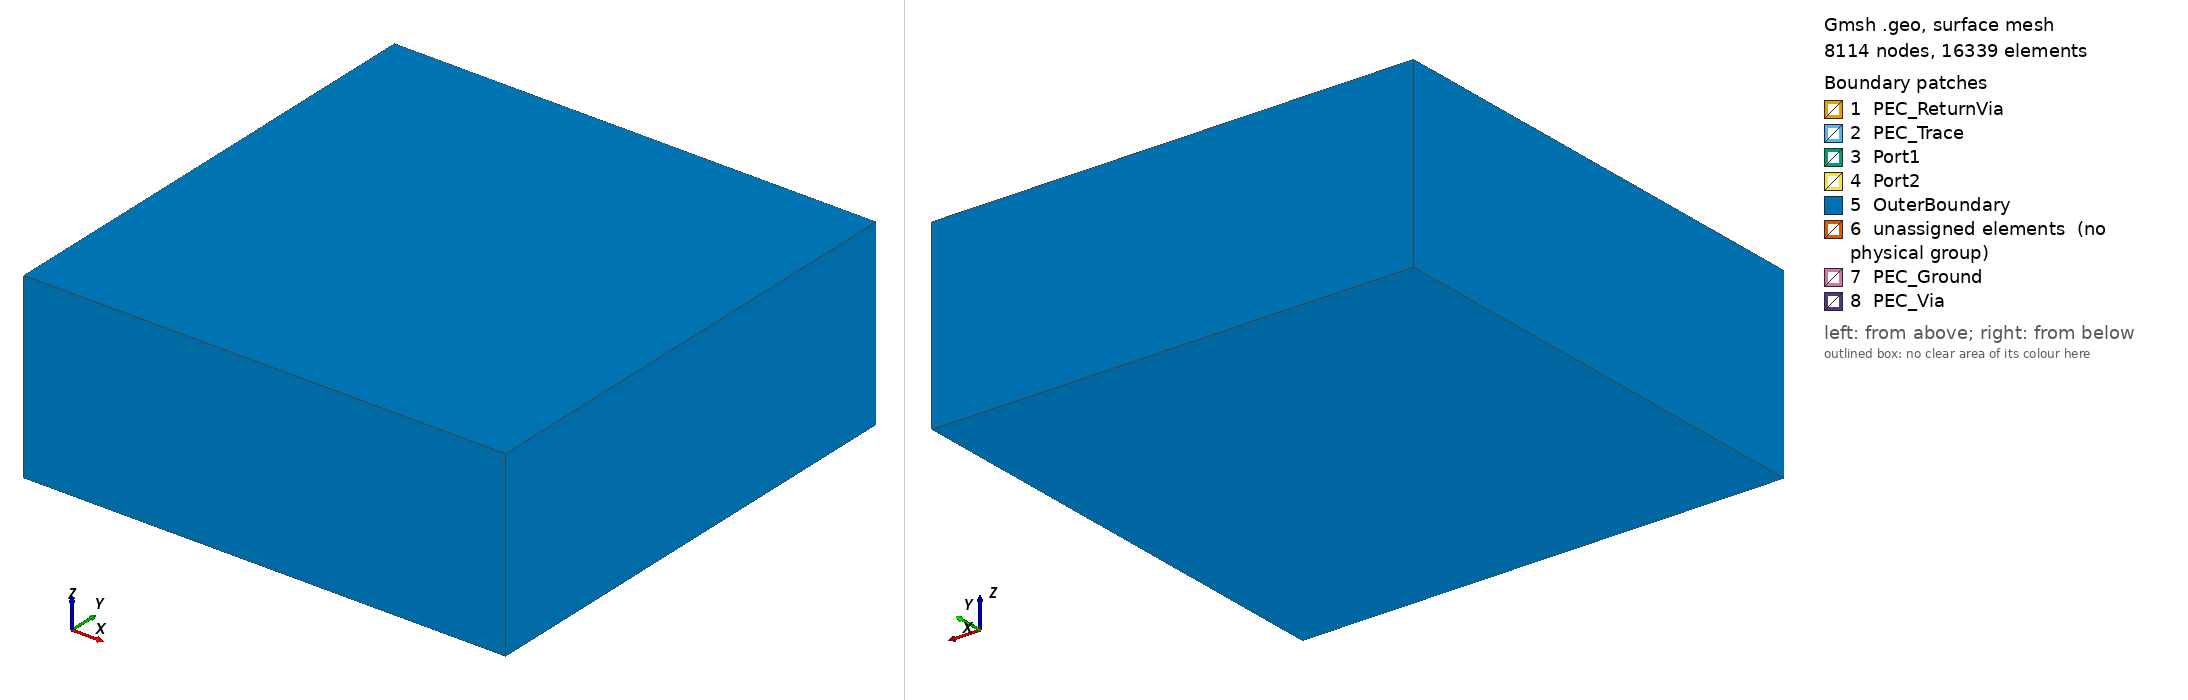

Gmsh geometry script, surface-meshed: 8114 nodes, 16339 surface elements. Boundary patches (legend numbers): 1 PEC_ReturnVia, 2 PEC_Trace, 3 Port1, 4 Port2, 5 OuterBoundary, 6 unassigned elements (no physical group), 7 PEC_Ground, 8 PEC_Via. Left view from above one corner, right view from below the opposite corner. Legend entries are the model's physical surfaces; 'unassigned elements' are surfaces in no physical group. The drawing asked Gmsh for element sizes between 1% and 20% of the model's largest extent; the script's own settings can give other sizes.

=== p03_signal_via.geo (drawn) ===
// P03: multilayer signal via (pcb_problem_benchmark_settings.md 5.7, 15.3)
//
// Length unit: mm. 4-layer FR-4 board [-B, B] x [-B, B] (B = boardW/2), stack
// from the top: L1 signal / t12 / L2 GND / t23 / L3 signal / t34 / L4 GND.
//   z1 = t34 + t23 + t12  L1: microstrip (width wL1) from x = -B to the via, land
//   z2 = t34 + t23        L2: ground plane with an antipad (antipadD) at the via
//   z3 = t34              L3: stripline (width wL3) from the via to x = +B, land
//   z4 = 0                L4: ground plane with an antipad (board bottom face)
// All conductors are zero-thickness PEC sheets (internal surfaces) except the
// vias, which are removed from the mesh (their surfaces are PEC):
//   signal via  diameter viaD at the origin, from z4 (through via, stub L3-L4)
//               or from z3 (backdrill = 1, no stub) up to z1
//   return vias nReturnVias vias of diameter returnViaD between L4 and L2,
//               at distance returnViaDist from the signal via, at the angles
//               returnViaAng0 + 360 k / nReturnVias deg (default 45: 4 vias on the
//               diagonals). A return via that cuts the L3 trace or the land, or
//               does not clear the antipad, stops the meshing with an error.
// The dielectric is one region (Substrate). Air (airMargin) surrounds the board
// on all sides; the outer box is OuterBoundary (ABC).
// Lumped ports on the board edges (internal surfaces between board and air):
//   Port1  x = -B, |y| <= wL1/2, z2 <= z <= z1  (L1 over L2, direction +z)
//   Port2  x = +B, |y| <= wL3/2, z3 <= z <= z2  (L3 under L2, direction -z,
//          ground to trace; one-sided ground, an approximation for a stripline)
//
// Mesh: element size <= lambda0/(Nlambda*sqrt(eps)) in each material (lambda0 at
// meshFreqGHz, by default freqGHz), refined
//   min(wL1/nW, t12/nH) within t12 of the L1 trace and Port1,
//   min(wL3/nW, t23/nH) within t23 of the L3 trace and Port2,
//   pi*viaD/nCirc       within landD/2 of the via surfaces,
// graded outwards with ratio growth. In each dielectric layer of thickness t
// the size is at most aspectMax * t (flat elements in the 0.2 mm layer).
//
// Physical tags (settings 6.1):
//   volumes : Air = 1, Substrate = 2
//   surfaces: PEC_Ground = 11 (L2, L4), PEC_Trace = 12 (L1, L3 with lands),
//             OuterBoundary = 13, PEC_Via = 15, PEC_ReturnVia = 16 (only if
//             nReturnVias > 0), Port1 = 21, Port2 = 22
//
// Parameters below are overwritten per parameter set from
// freefem/pcb/pcb_case_parameters.json (one "name = value;" per line).

SetFactory("OpenCASCADE");

freqGHz = 10.0;      // frequency [GHz]
meshFreqGHz = 0;     // frequency for the mesh-size rule [GHz]; 0: freqGHz (diagnostic sets
                     // change only the solver frequency by fixing it)
epsSub = 4.4;        // substrate relative permittivity (real part)
boardW = 20.0;       // board size (x and y)
t12 = 0.2;           // L1-L2 dielectric thickness
t23 = 0.6;           // L2-L3 dielectric thickness
t34 = 0.6;           // L3-L4 dielectric thickness
wL1 = 0.38;          // L1 microstrip width
wL3 = 0.55;          // L3 stripline width
viaD = 0.3;          // signal via diameter
landD = 0.6;         // land diameter (L1, L3)
antipadD = 0.9;      // antipad diameter (L2, L4)
backdrill = 0;       // 0: through via (stub L3-L4), 1: back-drilled (ends at L3)
nReturnVias = 4;     // number of return vias (0: none)
returnViaDist = 1.0; // centre distance signal via - return via
returnViaD = 0.3;    // return via diameter
returnViaAng0 = 45;  // angle of the first return via [deg]
airMargin = 5.0;     // air around the board (sides, above, below)
Nlambda = 10;        // elements per wavelength
nW = 4;              // elements across a trace width
nH = 3;              // elements through the dielectric under a trace
nCirc = 8;           // elements around the via circumference
aspectMax = 4;       // in-plane size <= aspectMax * layer thickness in each dielectric layer
growth = 1.3;        // size growth rate away from the refined features
meshAlgo3D = 10;     // Gmsh 3D algorithm (Mesh.Algorithm3D): 1 Delaunay, 4 Frontal, 10 HXT

c0 = 299.792458;     // speed of light [mm GHz]
fMesh = freqGHz;
If (meshFreqGHz > 0)
  fMesh = meshFreqGHz;
EndIf
lambda0 = c0 / fMesh;
lcAir = lambda0 / Nlambda;
lcSub = lambda0 / (Nlambda * Sqrt(epsSub));
lcL1 = Min(Min(wL1 / nW, t12 / nH), lcSub);
lcL3 = Min(Min(wL3 / nW, t23 / nH), lcSub);
lcVia = Min(Pi * viaD / nCirc, lcSub);

B = boardW / 2;
z4 = 0;
z3 = t34;
z2 = t34 + t23;
z1 = t34 + t23 + t12;
zViaBot = z4;
If (backdrill)
  zViaBot = z3;
EndIf

// ---------------------------------------------------------------------------
// Geometry
// ---------------------------------------------------------------------------
// Return vias (L4-L2) must clear the antipads, the L3 land and the L3 trace
// (x >= 0, |y| <= wL3/2), and stay on the board.
If (nReturnVias > 0)
  For k In {0 : nReturnVias - 1}
    ang = returnViaAng0*Pi/180 + 2*Pi*k/nReturnVias;
    xr = returnViaDist*Cos(ang);
    yr = returnViaDist*Sin(ang);
    rr = returnViaD/2;
    If (returnViaDist - rr <= antipadD/2 || returnViaDist - rr <= landD/2)
      Error("return via %g does not clear the antipad / land", k);
    EndIf
    If (xr + rr > 0 && Fabs(yr) - rr < wL3/2)
      Error("return via %g cuts the L3 trace", k);
    EndIf
    If (Fabs(xr) + rr >= B || Fabs(yr) + rr >= B)
      Error("return via %g is off the board", k);
    EndIf
  EndFor
EndIf

Box(1) = {-B, -B, z4, boardW, boardW, z1 - z4};
Box(2) = {-B - airMargin, -B - airMargin, z4 - airMargin,
          boardW + 2*airMargin, boardW + 2*airMargin, z1 - z4 + 2*airMargin};

// Signal via and return vias (solids, removed after the fragmentation).
Cylinder(3) = {0, 0, zViaBot, 0, 0, z1 - zViaBot, viaD/2};
vRetTool() = {};
If (nReturnVias > 0)
  For k In {0 : nReturnVias - 1}
    ang = returnViaAng0*Pi/180 + 2*Pi*k/nReturnVias;
    Cylinder(10 + k) = {returnViaDist*Cos(ang), returnViaDist*Sin(ang), z4, 0, 0, z2 - z4, returnViaD/2};
    vRetTool() += {10 + k};
  EndFor
EndIf

// Ground planes with antipads.
Rectangle(201) = {-B, -B, z2, boardW, boardW};
Disk(202) = {0, 0, z2, antipadD/2};
gL2() = BooleanDifference{ Surface{201}; Delete; }{ Surface{202}; Delete; };
Rectangle(203) = {-B, -B, z4, boardW, boardW};
Disk(204) = {0, 0, z4, antipadD/2};
gL4() = BooleanDifference{ Surface{203}; Delete; }{ Surface{204}; Delete; };

// Traces with lands; the via cross-section is cut out (it is a via face).
Rectangle(211) = {-B, -wL1/2, z1, B, wL1};
Disk(212) = {0, 0, z1, landD/2};
t1() = BooleanUnion{ Surface{211}; Delete; }{ Surface{212}; Delete; };
Disk(213) = {0, 0, z1, viaD/2};
t1() = BooleanDifference{ Surface{t1()}; Delete; }{ Surface{213}; Delete; };
Rectangle(221) = {0, -wL3/2, z3, B, wL3};
Disk(222) = {0, 0, z3, landD/2};
t3() = BooleanUnion{ Surface{221}; Delete; }{ Surface{222}; Delete; };
Disk(223) = {0, 0, z3, viaD/2};
t3() = BooleanDifference{ Surface{t3()}; Delete; }{ Surface{223}; Delete; };

// Port rectangles: (u, v, 0) -> (0, u, v), then moved to x = -B / +B.
Rectangle(231) = {-wL1/2, z2, 0, wL1, z1 - z2};
Rectangle(232) = {-wL3/2, z3, 0, wL3, z2 - z3};
Rotate {{1, 0, 0}, {0, 0, 0}, Pi/2} { Surface{231, 232}; }
Rotate {{0, 0, 1}, {0, 0, 0}, Pi/2} { Surface{231, 232}; }
Translate {-B, 0, 0} { Surface{231}; }
Translate {B, 0, 0} { Surface{232}; }

BooleanFragments{ Volume{2}; Delete; }{ Volume{1, 3, vRetTool()}; Surface{gL2(), gL4(), t1(), t3(), 231, 232}; Delete; }

// ---------------------------------------------------------------------------
// Identification (bounding boxes) and removal of the via solids
// ---------------------------------------------------------------------------
eps = 1e-4 * t12;
rv = viaD/2;
vSig() = Volume In BoundingBox{-rv - eps, -rv - eps, zViaBot - eps, rv + eps, rv + eps, z1 + eps};
vRet() = {};
If (nReturnVias > 0)
  For k In {0 : nReturnVias - 1}
    ang = returnViaAng0*Pi/180 + 2*Pi*k/nReturnVias;
    xr = returnViaDist*Cos(ang);
    yr = returnViaDist*Sin(ang);
    rr = returnViaD/2;
    vRet() += Volume In BoundingBox{xr - rr - eps, yr - rr - eps, z4 - eps, xr + rr + eps, yr + rr + eps, z2 + eps};
  EndFor
EndIf
sVia() = Abs(CombinedBoundary{ Volume{vSig()}; });
sRet() = {};
If (nReturnVias > 0)
  sRet() = Abs(CombinedBoundary{ Volume{vRet()}; });
EndIf
Delete { Volume{vSig(), vRet()}; }

vAll() = Volume{:};
vSub() = Volume In BoundingBox{-B - eps, -B - eps, z4 - eps, B + eps, B + eps, z1 + eps};
vAir() = vAll();
vAir() -= vSub();

// Half-widths of the trace-with-land outlines (the land can be narrower than the trace).
yL1 = Max(landD, wL1)/2;
yL3 = Max(landD, wL3)/2;
sTrace() = Surface In BoundingBox{-B - eps, -yL1 - eps, z1 - eps, landD/2 + eps, yL1 + eps, z1 + eps};
sTrace() += Surface In BoundingBox{-landD/2 - eps, -yL3 - eps, z3 - eps, B + eps, yL3 + eps, z3 + eps};
sTrace() -= sVia();
sGnd() = Surface In BoundingBox{-B - eps, -B - eps, z2 - eps, B + eps, B + eps, z2 + eps};
sGnd() += Surface In BoundingBox{-B - eps, -B - eps, z4 - eps, B + eps, B + eps, z4 + eps};
sAntipad4() = Surface In BoundingBox{-antipadD/2 - eps, -antipadD/2 - eps, z4 - eps, antipadD/2 + eps, antipadD/2 + eps, z4 + eps};
sGnd() -= sAntipad4();
sGnd() -= sVia();
sGnd() -= sRet();
sPort1() = Surface In BoundingBox{-B - eps, -wL1/2 - eps, z2 - eps, -B + eps, wL1/2 + eps, z1 + eps};
sPort2() = Surface In BoundingBox{B - eps, -wL3/2 - eps, z3 - eps, B + eps, wL3/2 + eps, z2 + eps};
sOuter() = Abs(CombinedBoundary{ Volume{vAll()}; });
sOuter() -= sVia();
sOuter() -= sRet();

Physical Volume("Air", 1) = {vAir()};
Physical Volume("Substrate", 2) = {vSub()};
Physical Surface("PEC_Ground", 11) = {sGnd()};
Physical Surface("PEC_Trace", 12) = {sTrace()};
Physical Surface("OuterBoundary", 13) = {sOuter()};
Physical Surface("PEC_Via", 15) = {sVia()};
If (nReturnVias > 0)
  Physical Surface("PEC_ReturnVia", 16) = {sRet()};
EndIf
Physical Surface("Port1", 21) = {sPort1()};
Physical Surface("Port2", 22) = {sPort2()};

// ---------------------------------------------------------------------------
// Mesh size
// ---------------------------------------------------------------------------
Mesh.MeshSizeExtendFromBoundary = 0;
Mesh.MeshSizeFromPoints = 0;
Mesh.MeshSizeFromCurvature = 0;
Mesh.MeshSizeMin = Min(Min(lcL1, lcL3), lcVia);
Mesh.MeshSizeMax = lcAir;

sL1() = Surface In BoundingBox{-B - eps, -yL1 - eps, z1 - eps, landD/2 + eps, yL1 + eps, z1 + eps};
sL3() = Surface In BoundingBox{-landD/2 - eps, -yL3 - eps, z3 - eps, B + eps, yL3 + eps, z3 + eps};

Field[1] = Distance;
Field[1].SurfacesList = {sL1(), sPort1()};
Field[1].Sampling = Ceil(2 * boardW / lcL1);
Field[2] = Threshold;
Field[2].InField = 1;
Field[2].SizeMin = lcL1;
Field[2].SizeMax = lcAir;
Field[2].DistMin = t12;
Field[2].DistMax = t12 + (lcAir - lcL1) / (growth - 1);

Field[3] = Distance;
Field[3].SurfacesList = {sL3(), sPort2()};
Field[3].Sampling = Ceil(2 * boardW / lcL3);
Field[4] = Threshold;
Field[4].InField = 3;
Field[4].SizeMin = lcL3;
Field[4].SizeMax = lcAir;
Field[4].DistMin = t23;
Field[4].DistMax = t23 + (lcAir - lcL3) / (growth - 1);

Field[5] = Distance;
Field[5].SurfacesList = {sVia(), sRet()};
Field[5].Sampling = 40;
Field[6] = Threshold;
Field[6].InField = 5;
Field[6].SizeMin = lcVia;
Field[6].SizeMax = lcAir;
Field[6].DistMin = landD/2;
Field[6].DistMax = landD/2 + (lcAir - lcVia) / (growth - 1);

// Wavelength rule in the substrate, graded (not a jump) into the air.
Field[7] = Box;
Field[7].VIn = lcSub;
Field[7].VOut = lcAir;
Field[7].XMin = -B;
Field[7].XMax = B;
Field[7].YMin = -B;
Field[7].YMax = B;
Field[7].ZMin = z4;
Field[7].ZMax = z1;
Field[7].Thickness = (lcAir - lcSub) / (growth - 1);

// Thin layers: in-plane size <= aspectMax * thickness (L1-L2, L2-L3, L3-L4).
Field[9] = Box;
Field[9].VIn = Min(aspectMax * t12, lcSub);
Field[9].VOut = lcAir;
Field[9].XMin = -B;
Field[9].XMax = B;
Field[9].YMin = -B;
Field[9].YMax = B;
Field[9].ZMin = z2;
Field[9].ZMax = z1;
Field[9].Thickness = (lcAir - Min(aspectMax * t12, lcSub)) / (growth - 1);
Field[10] = Box;
Field[10].VIn = Min(aspectMax * t23, lcSub);
Field[10].VOut = lcAir;
Field[10].XMin = -B;
Field[10].XMax = B;
Field[10].YMin = -B;
Field[10].YMax = B;
Field[10].ZMin = z3;
Field[10].ZMax = z2;
Field[10].Thickness = (lcAir - Min(aspectMax * t23, lcSub)) / (growth - 1);
Field[11] = Box;
Field[11].VIn = Min(aspectMax * t34, lcSub);
Field[11].VOut = lcAir;
Field[11].XMin = -B;
Field[11].XMax = B;
Field[11].YMin = -B;
Field[11].YMax = B;
Field[11].ZMin = z4;
Field[11].ZMax = z3;
Field[11].Thickness = (lcAir - Min(aspectMax * t34, lcSub)) / (growth - 1);

Field[8] = Min;
Field[8].FieldsList = {2, 4, 6, 7, 9, 10, 11};
Background Field = 8;

Mesh.Optimize = 1;
// HXT: fewer slivers than the default Delaunay here (min gamma 0.16 vs 0.06).
Mesh.Algorithm3D = meshAlgo3D;
// Mesh.OptimizeNetgen = 1 crashes Gmsh 4.15.2 (segmentation fault) on this geometry.
Mesh.OptimizeNetgen = 0;
Mesh.MshFileVersion = 2.2;
